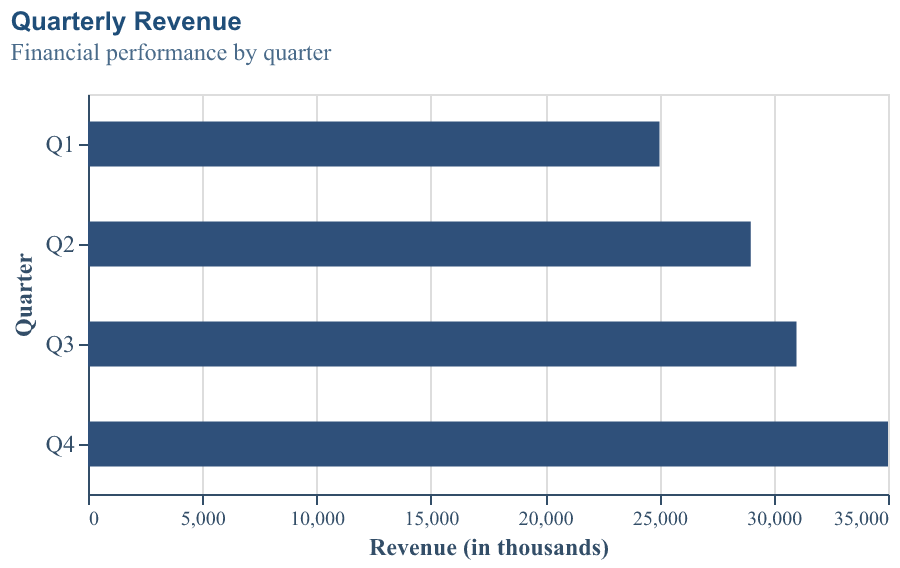

Values plotted in this chart, from the file beside it:
Quarter, Revenue
Q1, 25000
Q2, 29000
Q3, 31000
Q4, 35000
